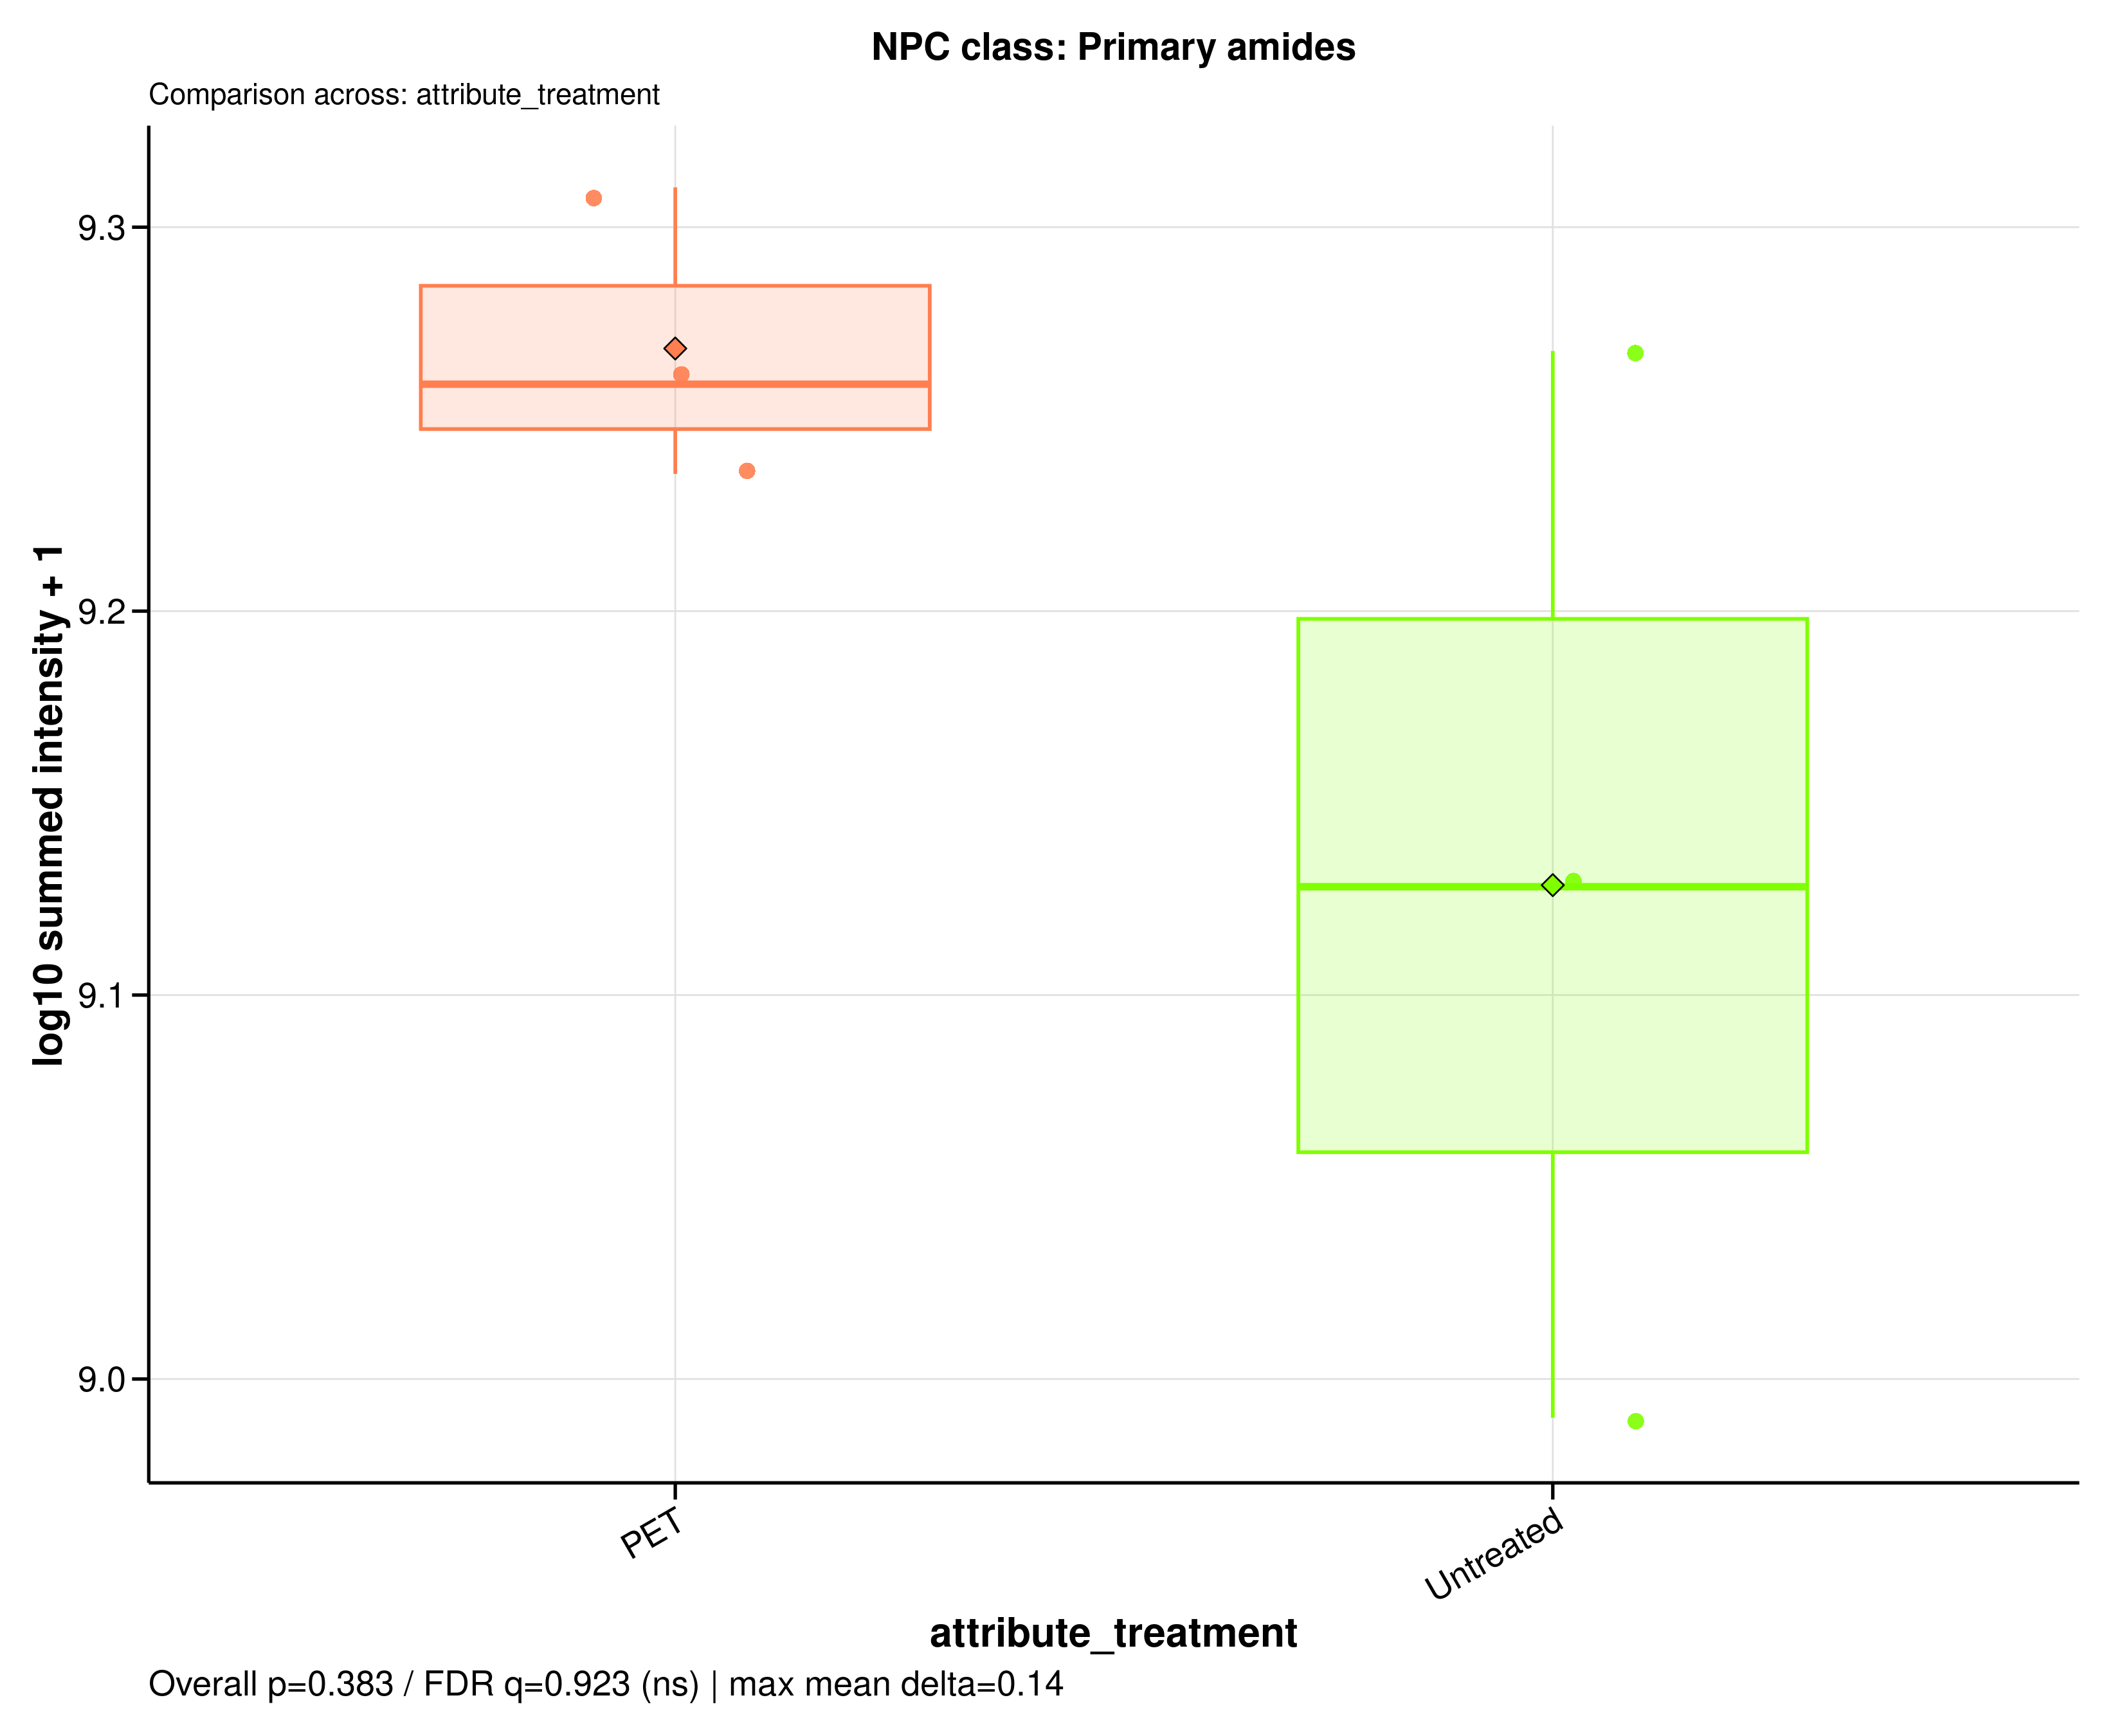

Values plotted in this chart, from the file beside it:
sample_id	group	data_source	npc_level	npc_term	npc_label	npc_plot_label	npc_pathway	npc_superclass	npc_class	n_features	summed_intensity	plot_intensity	npc_overall_test	npc_overall_p_value	npc_overall_q_value	npc_overall_significance	npc_max_mean_difference	npc_max_median_difference
A549_110626_PET100	PET	raw	class	Primary amides	NPC class: Primary amides	Primary amides	Fatty acids	Fatty amides	Primary amides	33	1815942801	9.259	wilcoxon_rank_sum	0.3827	0.9232	ns	0.1398	0.1309
A549_110626_untreated	Untreated	raw	class	Primary amides	NPC class: Primary amides	Primary amides	Fatty acids	Fatty amides	Primary amides	33	977029230	8.99	wilcoxon_rank_sum	0.3827	0.9232	ns	0.1398	0.1309
A549_180626_PET100	PET	raw	class	Primary amides	NPC class: Primary amides	Primary amides	Fatty acids	Fatty amides	Primary amides	33	2043460520	9.31	wilcoxon_rank_sum	0.3827	0.9232	ns	0.1398	0.1309
A549_180626_untreated	Untreated	raw	class	Primary amides	NPC class: Primary amides	Primary amides	Fatty acids	Fatty amides	Primary amides	33	1343463832	9.128	wilcoxon_rank_sum	0.3827	0.9232	ns	0.1398	0.1309
A549_210626_PET100	PET	raw	class	Primary amides	NPC class: Primary amides	Primary amides	Fatty acids	Fatty amides	Primary amides	33	1720826799	9.236	wilcoxon_rank_sum	0.3827	0.9232	ns	0.1398	0.1309
A549_210626_untreated	Untreated	raw	class	Primary amides	NPC class: Primary amides	Primary amides	Fatty acids	Fatty amides	Primary amides	33	1852498161	9.268	wilcoxon_rank_sum	0.3827	0.9232	ns	0.1398	0.1309
